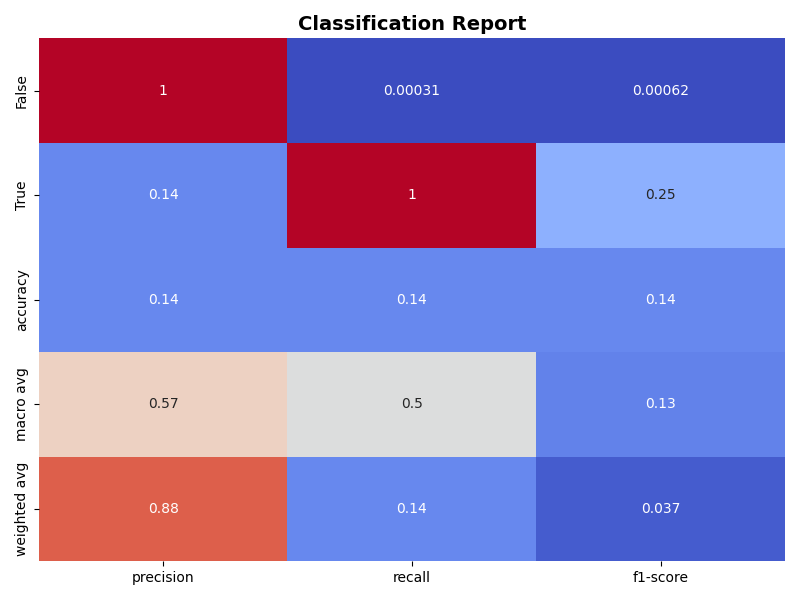

Data behind this chart, as committed beside it:
, precision, recall, f1-score
False, 1.0, 0.0003083, 0.0006163
True, 0.1446, 1.0, 0.2526
accuracy, 0.1448, 0.1448, 0.1448
macro avg, 0.5723, 0.5002, 0.1266
weighted avg, 0.8764, 0.1448, 0.03703
